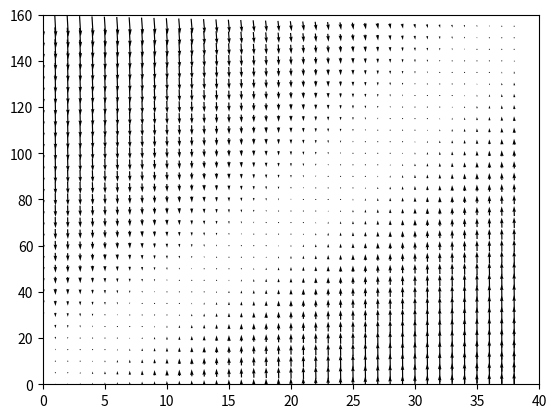

Here is the Python script that generated this plot:
from math import (exp, comb)
import numpy as np
from matplotlib import pyplot as plt

Z = 200     # population size
Zr = 40     # number of richs in the population
Zp = 160    # number of poors in the population

h = 0       # homophily

# initial endowment
br = 2.5    
bp = 0.625

# average endowment
avg_b = 0.2*br + 0.8*0.625

# cooperation cost
c = 0.1
cr = c * br
cp = c * bp

N = 6   # sub group size
M = 3   # 
threshold = M*c*avg_b

strategies = ["Defect", "Cooperate"]
w_classes = ["Rich", "Poor"]

mu = 1/Z    # mutation probability
beta = 3    # intensity of selection

r = 0.4     # risk perception


def heaviside(x):
    if x >= 0:
        return 1
    else:
        return 0


def payoffs(j_config, strategy, w_class, r):
    (jr, jp) = j_config
    
    delta = cr*jr + cp*jp - threshold
    
    pi_D_r = br * (heaviside(delta) + (1-r) * (1 - heaviside(delta)))
    pi_D_p = bp * (heaviside(delta) + (1-r) * (1 - heaviside(delta)))
    
    pi_C_r = pi_D_r - cr
    pi_C_p = pi_D_p - cp
    
    if strategy == "Defect":
        if w_class == "Rich":
            return pi_D_r
        else:
            return pi_D_p
    else:
        if w_class == "Rich":
            return pi_C_r
        else:
            return pi_C_p



def fitness(i_config, strategy, w_class, r):
    (ir, ip) = i_config
    
    denominator = comb(Z-1, N-1)
    
    if strategy == "Defect":
        double_sum = 0
        for jr in range(N-1):
            for jp in range(N-1-jr):
                double_sum += comb(ir, jr)*comb(ip, jp) * comb(Z-1-ir-ip, N-1-jr-jp) * payoffs((jr, jp), strategy, w_class, r)
        return double_sum/denominator
    else:
        if w_class == "Rich":
            double_sum = 0
            for jr in range(N-1):
                for jp in range(N-1-jr):
                    double_sum += comb(ir-1, jr)*comb(ip, jp) * comb(Z-ir-ip, N-1-jr-jp) * payoffs((jr+1, jp), strategy, w_class, r)
            return double_sum/denominator
        else:
            double_sum = 0
            for jr in range(N-1):
                for jp in range(N-1-jr):
                    double_sum += comb(ir, jr)*comb(ip-1, jp) * comb(Z-ir-ip, N-1-jr-jp) * payoffs((jr, jp+1), strategy, w_class, r)
            return double_sum/denominator


def fermi(beta, fx, fy):
    return 1 / (1 + exp(beta * (fx - fy)))


def proba(configuration, selected_individual, mu:float, beta:float, h:float, r:float):
    """Compute the probability that the invader imitates the strategy of the resident (with invader and resident that have different strategy)

    Args:
        configuration (_type_): the number of rich cooperators, rich defectors, poors cooperators and poors defectors in the population
        individuals (_type_): _description_
        mu (float): _description_
        beta (float): _description_
        h (float): _description_

    Returns:
        _type_: _description_
    """
    ir_C, ir_D, ip_C, ip_D = configuration # resp. number of rich cooperators, rich defectors, poors cooperators and poors defectors
    
    strat = selected_individual["strategy"]
    w_class = selected_individual["w_class"]
    
    fr_C = fitness([ir_C, ip_C], "Cooperate", "Rich", r)
    fr_D = fitness([ir_C, ip_C], "Defect", "Rich", r)
    fp_D = fitness([ir_C, ip_C], "Defect", "Poor", r)
    fp_C = fitness([ir_C, ip_C], "Cooperate", "Poor", r)
    
    if w_class == "Rich" and strat == "Cooperate":
        # fk_X = fr_C ; fk_Y = fr_D ; fl_Y = fp_D
        Tr_CD = (ir_C/Z) * ( (1-mu) * (ir_D/(Zr-1+(1-h)*Zp) * fermi(beta, fr_C, fr_D) +  ((1-h)*ip_D)/(Zr-1+(1-h)*Zp) * fermi(beta, fr_C, fp_D)) + mu )
        return Tr_CD
    elif w_class == "Poor" and strat == "Cooperate":
        # fk_X = fp_C ; fk_Y = fp_D ; fl_Y = fr_D
        Tp_CD = (ip_C/Z) * ( (1-mu) * (ip_D/(Zp-1+(1-h)*Zr) * fermi(beta, fp_C, fp_D) +  ((1-h)*ir_D)/(Zp-1+(1-h)*Zr) * fermi(beta, fp_C, fr_D)) + mu )
        return Tp_CD
    elif w_class == "Rich" and strat == "Defect":
        # fk_X = fr_D ; fk_Y = fr_C ; fl_Y = fp_C
        Tr_DC = (ir_D/Z) * ( (1-mu) * (ir_C/(Zr-1+(1-h)*Zp) * fermi(beta, fr_D, fr_C) +  ((1-h)*ip_C)/(Zr-1+(1-h)*Zp) * fermi(beta, fr_D, fp_C)) + mu )
        return Tr_DC
    elif w_class == "Poor" and strat == "Defect":
        # fk_X = fp_D ; fk_Y = fp_C ; fl_Y = fr_C
        Tp_DC = (ip_D/Z) * ( (1-mu) * (ip_C/(Zp-1+(1-h)*Zr) * fermi(beta, fp_D, fp_C) +  ((1-h)*ir_C)/(Zp-1+(1-h)*Zr) * fermi(beta, fp_D, fr_C)) + mu )
        return Tp_DC
    
    
def gradient_of_selection(configuration, mu:float, beta:float, h:float, r:float):
    Tir_pos = proba(configuration, {"strategy": "Defect", "w_class": "Rich"}, mu, beta, h, r)       # probability that a rich defector becomes a rich cooperator
    Tir_neg = proba(configuration, {"strategy": "Cooperate", "w_class": "Rich"}, mu, beta, h, r)    # probability that a rich cooperator becomes a rich defector
    
    Tip_pos = proba(configuration, {"strategy": "Defect", "w_class": "Poor"}, mu, beta, h, r)       # probability that a poor defector becomes a poor cooperator
    Tip_neg = proba(configuration, {"strategy": "Cooperate", "w_class": "Poor"}, mu, beta, h, r)    # probability that a poor cooperator becomes a poor defector
    
    nabla_i = [Tir_pos - Tir_neg, Tip_pos - Tip_neg]
    return nabla_i


def find_stationnary_distribution(mu, beta, h, r):
    matrix = []
    #matrix_ip_i = []
    sum = 0
    for ip in range(2, Zp-1):
        matrix.append([])
        #matrix_ip_i.append([])
        for ir in range(2, Zr-1):
            
            # i = {ir, ip} 
            # T_ii' = Tir_pos + Tir_neg + Tip_pos + Tip_neg
            
            # T_i'i = Tir_pos(ir-1, ip) + Tir_neg(ir+1, ip) + Tip_pos(ir, ip-1) + Tip_neg(ir, ip+1)
            Tir_pos = proba((ir-1, Zr-ir+1, ip, Zp-ip), {"strategy": "Defect", "w_class": "Rich"}, mu, beta, h, r)
            Tir_neg = proba((ir+1, Zr-ir-1, ip, Zp-ip), {"strategy": "Cooperate", "w_class": "Rich"}, mu, beta, h, r)
            Tip_pos = proba((ir, Zr-ir, ip+1, Zp-ip-1), {"strategy": "Defect", "w_class": "Poor"}, mu, beta, h, r)
            Tip_neg = proba((ir, Zr-ir, ip-1, Zp-ip+1), {"strategy": "Cooperate", "w_class": "Poor"}, mu, beta, h, r)
            """
            configuration = (ir, Zr-ir, ip, Zp-ip)
            Tir_pos = proba(configuration, {"strategy": "Defect", "w_class": "Rich"}, mu, beta, h, r)       # probability that a rich defector becomes a rich cooperator
            Tir_neg = proba(configuration, {"strategy": "Cooperate", "w_class": "Rich"}, mu, beta, h, r)    # probability that a rich cooperator becomes a rich defector
            Tip_pos = proba(configuration, {"strategy": "Defect", "w_class": "Poor"}, mu, beta, h, r)       # probability that a poor defector becomes a poor cooperator
            Tip_neg = proba(configuration, {"strategy": "Cooperate", "w_class": "Poor"}, mu, beta, h, r)    # probability that a poor cooperator becomes a poor defector
            """
            T_i_prime_i = Tir_pos + Tir_neg + Tip_pos + Tip_neg
            matrix[ip-2].append(T_i_prime_i)
            #matrix_ip_i[ip-1].append(Tir_pos + Tip_pos)
            sum += T_i_prime_i
            #pi = 1 - abs(Tir_pos - Tir_neg)
    
    m = np.array(matrix)
    m = m/sum
    print(sum)
    return m
    
"""
p = V(i)
q = V(i')

i = V^-1(p)
i' = V^-1(q)

W_qp = T_ii'

le vecteur propre de W_qp associé à la valeur propre lambda = 1 donne ...


"""
    
    
    
    
"""    
 1 - (Tir_pos + Tir_neg + Tip_pos + Tip_neg) proportionel à pi
 
 
 /((Zp-2) * (Zr-2)) 
 
"""
    
#m = find_stationnary_distribution(1/Z, 3, 0.0, 0.2)
#plt.matshow(mat)

"""
#Define a colormap for the plot
cmap = plt.cm.get_cmap('gray')

#Normalize the values in the matrix to map to colors
norm = plt.Normalize(m.min(), m.max())

#Create a scatter plot
fig, ax = plt.subplots()
for i in range(m.shape[0]):
    for j in range(m.shape[1]):
        color = cmap(norm(m[i, j]))
        ax.scatter(j, i, c=color, s=2)  # j and i are reversed to match matrix indexing

#Set the aspect ratio to make sure dots are square
ax.set_aspect('equal')

#Show the plot
plt.show()
"""



def nabla_for_each_i(mu:float, beta:float, h:float, r:float):
    nabla_r = []
    nabla_p = []
    for ip in range(1, Zp):
        nr_ir = []
        np_ir = []
        for ir in range(1, Zr):
            configuration = (ir, Zr-ir, ip, Zp-ip) # ir_C, ir_D, ip_C, ip_D
            nabla_i = gradient_of_selection(configuration, mu, beta, h, r)
            nr_ir.append(nabla_i[0])
            np_ir.append(nabla_i[1])
        nabla_r.append(nr_ir)
        nabla_p.append(np_ir)
    return nabla_r, nabla_p


nabla_r, nabla_p = nabla_for_each_i(mu=1/Z, beta=3, h=0.0, r=0.2)

dx = np.array(nabla_r)
dy = np.array(nabla_p)

print(dx.shape)
print(dy.shape)

X, Y = np.meshgrid(np.arange(Zr-1), np.arange(Zp-1))

print(X.shape)

plt.figure("gradient selection")
plt.quiver(X[::5], Y[::5], dx[::5], dy[::5], pivot='mid', units='inches')
plt.xlim(0,Zr)
plt.ylim(0,Zp)
#plt.axis("scaled")
plt.show()


def markov_step(state, beta, mu, Z, h, r):
    ir, ip = state
    fitness_strats = {}
    for w_class in w_classes:
        fitness_strats[w_class] = {}
        for strat in strategies:
            fitness_strats[w_class][strat] = fitness(state, strat, w_class, r)
            print(fitness_strats[w_class][strat])
            
#markov_step((10,100), beta=3, mu=1/Z, Z=Z, h=0.0, r=0.4)

"""
sum sur i' Tii' pi - Ti'i pi = 0

pi * (Tii' - Ti'i) = 0
pi = pi' = pi


(A - lambda I)^k v = 0

lambda = 1

(A-I)^k v = 0


"""
def compute_pi():
    for ip in range(1, Zp):
        for ir in range(i, Zr):
            matrix = np.zeros((2,2))
            for i, w_class in enumerate(w_classes):
                for j, strat in enumerate(strategies):
                    matrix[i, j] = proba((ir, Zr-ir, ip, Zp-ip), {"strategy": strat, "w_class": w_class}, mu, beta, h, r)



def estimate_stationary_distribution(nb_runs, transitory, nb_generations, beta, mu, Z, h, r):
    """estimate the stationary distribution
    """
    stationary_distribution = np.array([0.0 for i in range(Z+1)]) # For 2 strategies, there are Z+1 possible states
    
    state_counter_all_runs = []
    
    for i in range(nb_runs):
        # random initialisation
        strategy_0 = np.random.randint(0, Z+1) # number of Always Cheat strategies
        strategy_1 = Z-strategy_0 # number of Copycat strategies
        state = [strategy_0, strategy_1]
        
        # transitory
        for t in range(transitory):
            state = markov_step(state, beta, mu, Z, h, r)
            
        state_counter = [0 for i in range(Z+1)] # For 2 strategies, there are Z+1 possible states
        for g in range(nb_generations-transitory):
            state = markov_step(state, beta, mu, Z, h, r)
            state_counter[state[0]] += 1
        state_counter_all_runs.append(state_counter)
        
    # Average over all runs
    sum = 0
    for j in range(len(state_counter_all_runs[0])):
        avg = 0
        for k in range(nb_runs):
            avg += state_counter_all_runs[k][j]
        avg /= nb_runs
        sum += avg
        stationary_distribution[j] = avg
    
    stationary_distribution /= sum

    return stationary_distribution